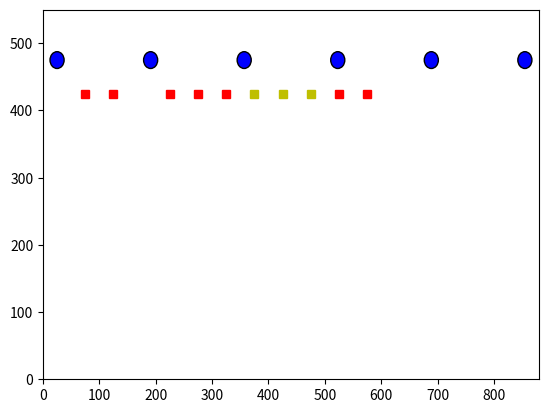

The matplotlib source for this figure:
################################################# Packages/Libraries ##########################################################
import matplotlib.pyplot as plt
import numpy as np
import random


############################################ Variables and Functions ##########################################################


warehouseWidth = 880
warehouseHeight = 550
laneWidth = 50
nbrOfAGVs = 6
speed = 4
AGVRadius = 12.5
chargingRate = 0.05
consumingRate = 0.005
thresholdPower = 3.5
fullyCharged = 10
taskFactor = .04        #Probability to create a task for each shelf on each timestep
timesteps = 10          #Number of timesteps


class AGV(object):

    def __init__(self, pos, fullyCharged):
        self.position = pos
        self.status = 'free'
        self.power = fullyCharged

class Shelf(object):

    def __init__(self, pos, priority):
        self.position = pos
        self.status = 'no task'
        self.priority = 1

def plot_AGVs(AGV):
    for a in AGV:
        pos = np.array(a.position)
        x = pos[0]
        y = pos[1]
        if a.status == 'free':
            c = plt.Circle((x, y), AGVRadius, edgecolor='k', facecolor='blue')
        elif a.status == 'occupied':
            c = plt.Circle((x, y), AGVRadius, edgecolor='k', facecolor='red')
        else:
            c = plt.Circle((x, y), AGVRadius, edgecolor='k', facecolor='green')

        fig = plt.gcf()
        ax = fig.gca()
        ax.add_artist(c)
        plt.axis([0, warehouseWidth, 0 , warehouseHeight])
    #plt.pause(1)


def plot_shelfs(shelfs):        #A function to plot the shelfs
    for s in shelfs:
        pos = list(s.position)
        if (s.status == 'no task'):
            plt.plot(pos[0], pos[1], 'rs')  #Red for those with no task...
        if (s.status == 'task'):
            plt.plot(pos[0], pos[1], 'ys')  #Yellow if it has a task!
        

def create_task(shelf):     #A function to create tasks for each shelf
    for s in shelfs:
        chance = random.uniform(0, 1)
        if (taskFactor > chance) and (s.status == 'no task'):   #Create task only if the shelf has no task
            s.status = 'task'

                


################################################## Driver Code ######################################################


AGVs = []
shelfs = []

shelfPositions = [(75, warehouseHeight - 125 ), (125, warehouseHeight - 125 ), (225, warehouseHeight - 125 ), (275, warehouseHeight - 125 ), (325, warehouseHeight - 125 ), (375, warehouseHeight - 125 ), (425, warehouseHeight - 125 ), (475, warehouseHeight - 125 ), (525, warehouseHeight - 125 ), (575, warehouseHeight - 125 )]
#print(shelfPositions)

startPosx = np.linspace(0 + laneWidth/2, warehouseWidth - laneWidth/2, nbrOfAGVs)
for i in range(len(startPosx)):
    pos = (startPosx[i], warehouseHeight - 75)
    a = AGV(pos, fullyCharged)
    AGVs.append(a)


#Update the list 'shelfs' to contain each shelf here:
for i in range(len(shelfPositions)):
    pos = shelfPositions[i]
    s = Shelf(pos, 1)
    shelfs.append(s)

#Time to give some tasks to each shelf! Do it for a few timesteps...
for timestep in range(0, timesteps):
    create_task(s)
        
    
    
plt.figure(2)
plt.clf()
plot_AGVs(AGVs)
plot_shelfs(shelfs)
plt.show()





